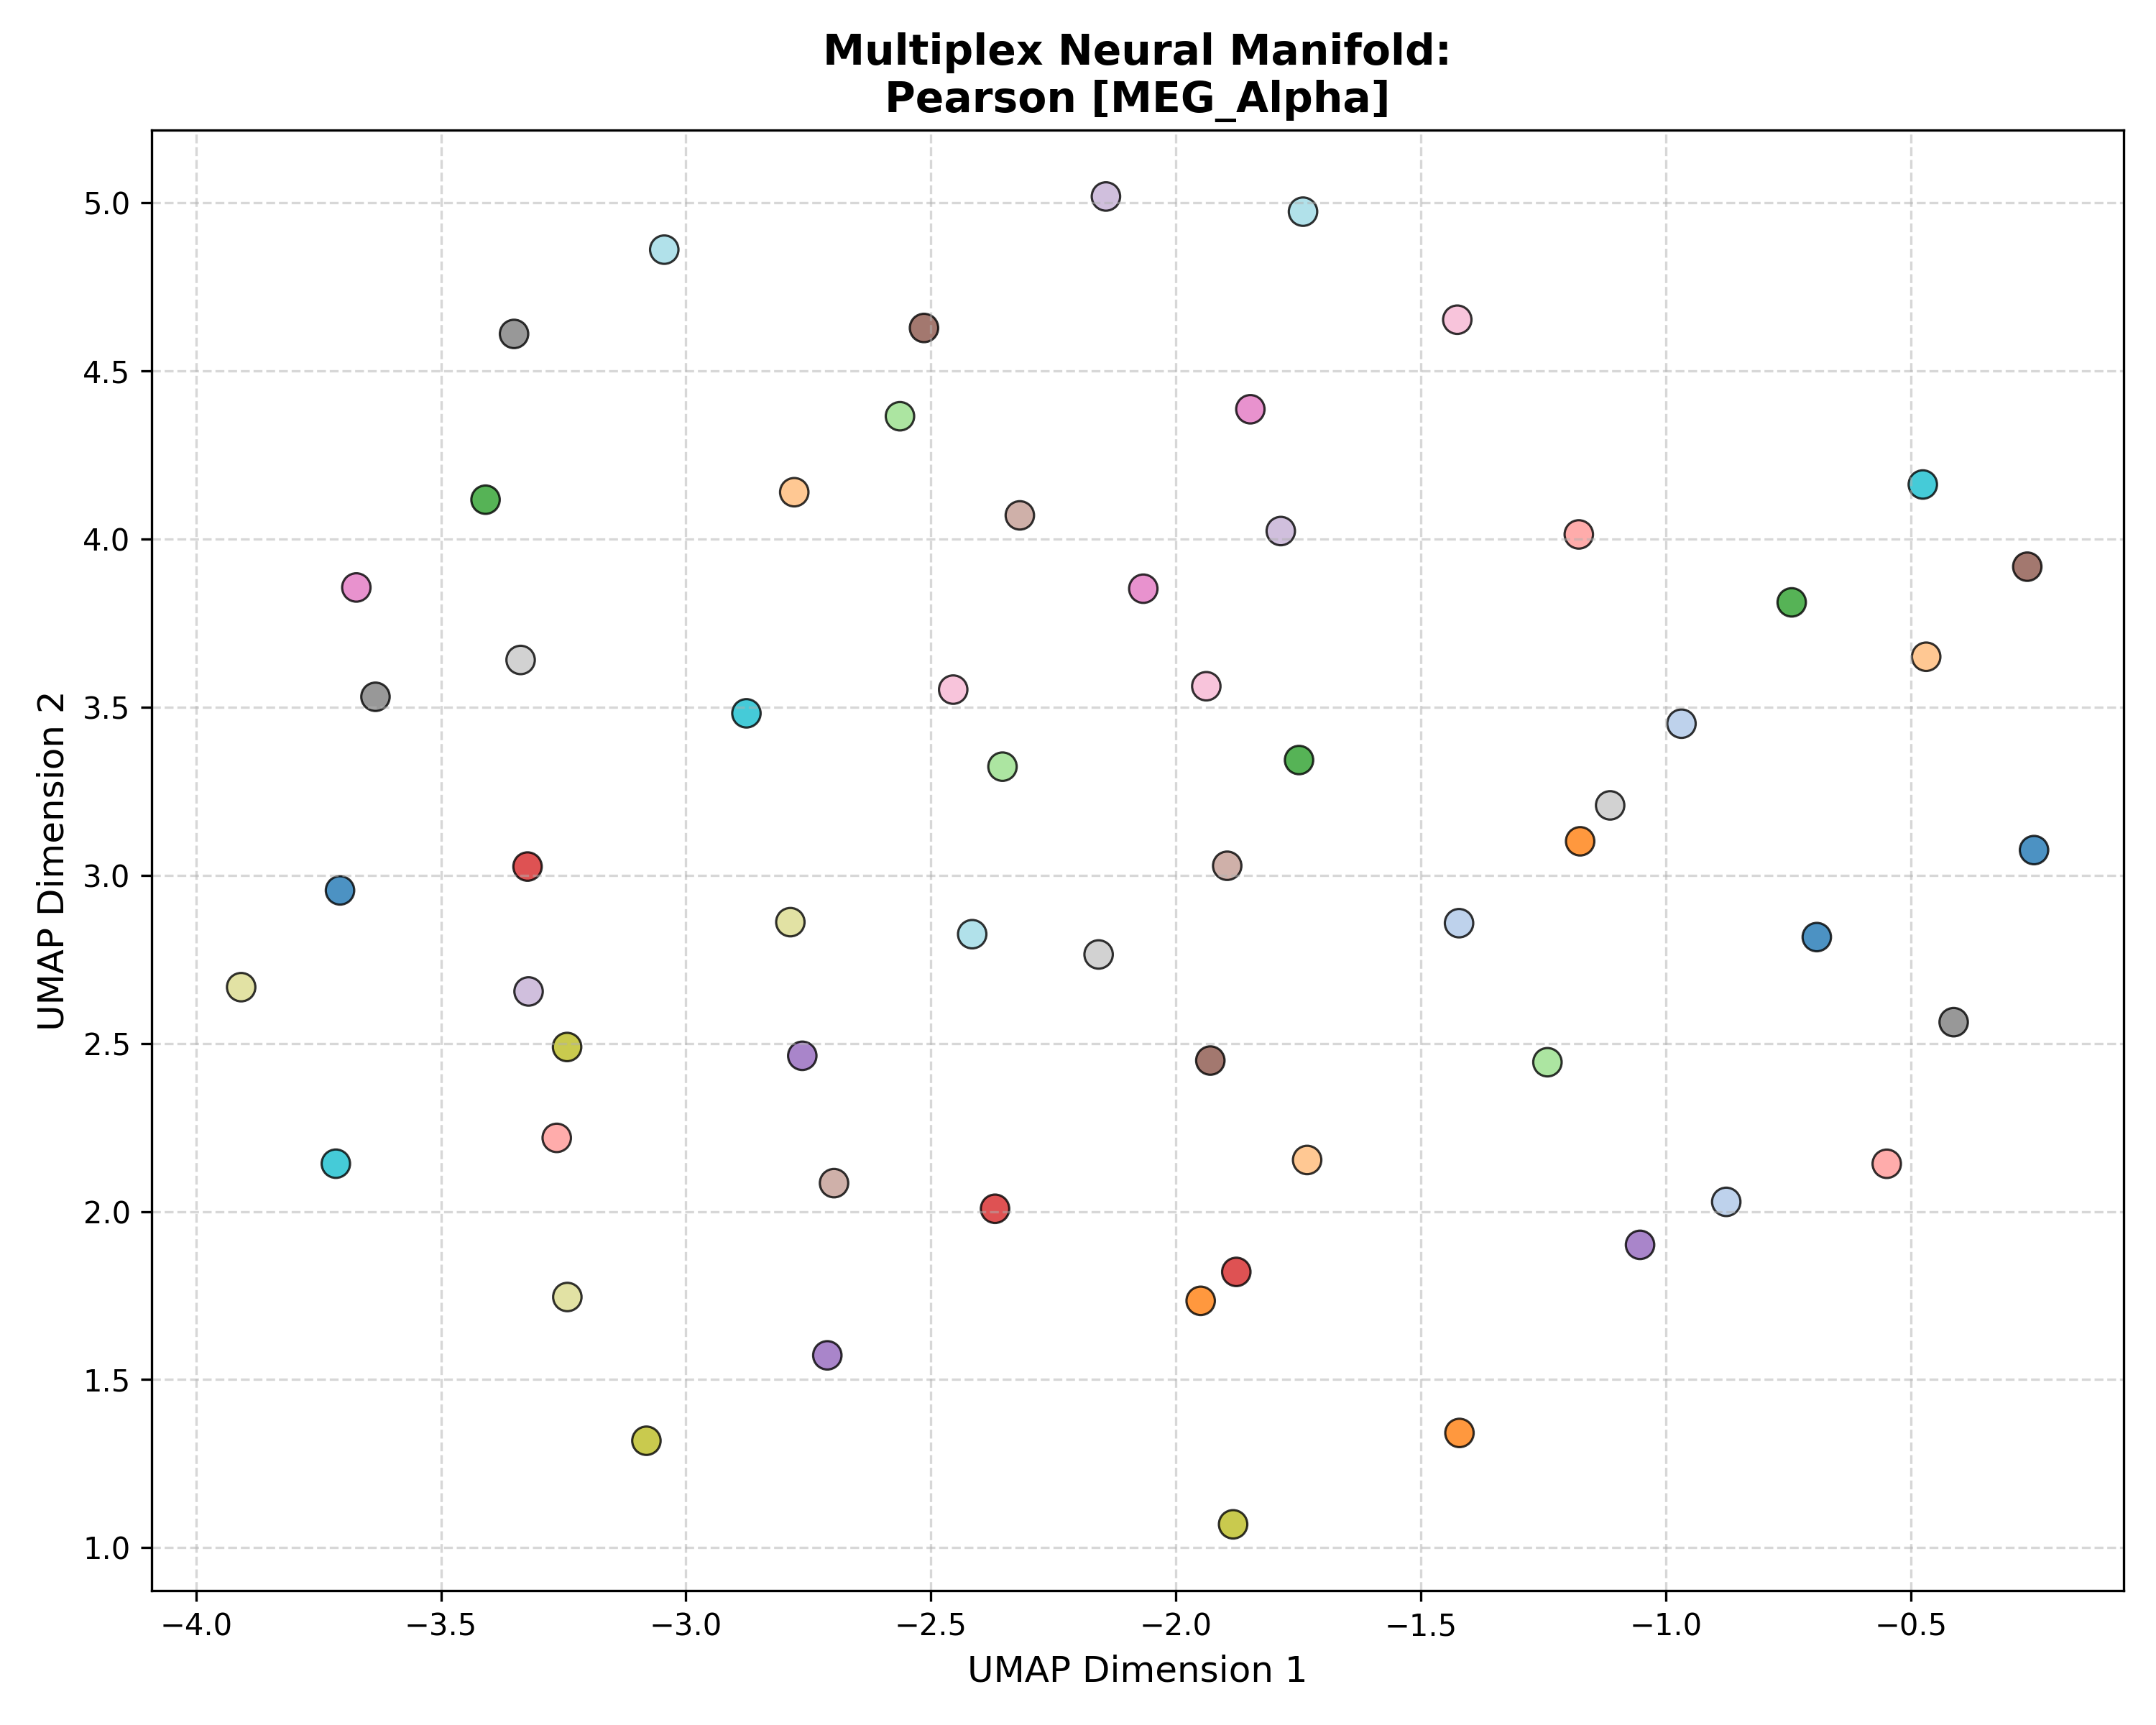

Data behind this chart, as committed beside it:
Subject_ID, UMAP_Dimension_1, UMAP_Dimension_2, Analysis_Group
100307, -3.706, 2.955, Pearson [MEG_Alpha]
100307, -0.2483, 3.075, Pearson [MEG_Alpha]
100307, -0.6917, 2.816, Pearson [MEG_Alpha]
102816, -1.422, 2.858, Pearson [MEG_Alpha]
102816, -0.8765, 2.029, Pearson [MEG_Alpha]
102816, -0.9679, 3.451, Pearson [MEG_Alpha]
106521, -1.175, 3.101, Pearson [MEG_Alpha]
106521, -1.949, 1.734, Pearson [MEG_Alpha]
106521, -1.421, 1.341, Pearson [MEG_Alpha]
108323, -0.4685, 3.65, Pearson [MEG_Alpha]
108323, -2.779, 4.139, Pearson [MEG_Alpha]
108323, -1.732, 2.153, Pearson [MEG_Alpha]
109123, -0.7429, 3.812, Pearson [MEG_Alpha]
109123, -3.409, 4.117, Pearson [MEG_Alpha]
109123, -1.748, 3.343, Pearson [MEG_Alpha]
111514, -2.354, 3.323, Pearson [MEG_Alpha]
111514, -2.563, 4.365, Pearson [MEG_Alpha]
111514, -1.241, 2.444, Pearson [MEG_Alpha]
112920, -3.323, 3.026, Pearson [MEG_Alpha]
112920, -2.369, 2.008, Pearson [MEG_Alpha]
112920, -1.877, 1.82, Pearson [MEG_Alpha]
113922, -3.264, 2.219, Pearson [MEG_Alpha]
113922, -0.5489, 2.142, Pearson [MEG_Alpha]
113922, -1.177, 4.014, Pearson [MEG_Alpha]
116726, -2.762, 2.463, Pearson [MEG_Alpha]
116726, -1.052, 1.901, Pearson [MEG_Alpha]
116726, -2.711, 1.572, Pearson [MEG_Alpha]
133019, -3.321, 2.654, Pearson [MEG_Alpha]
133019, -1.786, 4.024, Pearson [MEG_Alpha]
133019, -2.143, 5.019, Pearson [MEG_Alpha]
146129, -1.93, 2.449, Pearson [MEG_Alpha]
146129, -0.2621, 3.918, Pearson [MEG_Alpha]
146129, -2.514, 4.628, Pearson [MEG_Alpha]
149741, -1.895, 3.028, Pearson [MEG_Alpha]
149741, -2.318, 4.07, Pearson [MEG_Alpha]
149741, -2.698, 2.084, Pearson [MEG_Alpha]
156334, -1.848, 4.386, Pearson [MEG_Alpha]
156334, -3.673, 3.856, Pearson [MEG_Alpha]
156334, -2.066, 3.852, Pearson [MEG_Alpha]
158136, -2.454, 3.552, Pearson [MEG_Alpha]
158136, -1.426, 4.652, Pearson [MEG_Alpha]
158136, -1.938, 3.562, Pearson [MEG_Alpha]
162026, -0.4123, 2.563, Pearson [MEG_Alpha]
162026, -3.351, 4.61, Pearson [MEG_Alpha]
162026, -3.634, 3.531, Pearson [MEG_Alpha]
162935, -1.114, 3.208, Pearson [MEG_Alpha]
162935, -3.337, 3.64, Pearson [MEG_Alpha]
162935, -2.158, 2.764, Pearson [MEG_Alpha]
164636, -3.081, 1.318, Pearson [MEG_Alpha]
164636, -3.242, 2.489, Pearson [MEG_Alpha]
164636, -1.883, 1.07, Pearson [MEG_Alpha]
166438, -3.242, 1.746, Pearson [MEG_Alpha]
166438, -2.787, 2.861, Pearson [MEG_Alpha]
166438, -3.908, 2.667, Pearson [MEG_Alpha]
169040, -3.714, 2.142, Pearson [MEG_Alpha]
169040, -0.4753, 4.162, Pearson [MEG_Alpha]
169040, -2.876, 3.482, Pearson [MEG_Alpha]
172029, -1.74, 4.974, Pearson [MEG_Alpha]
172029, -3.044, 4.861, Pearson [MEG_Alpha]
172029, -2.416, 2.825, Pearson [MEG_Alpha]
